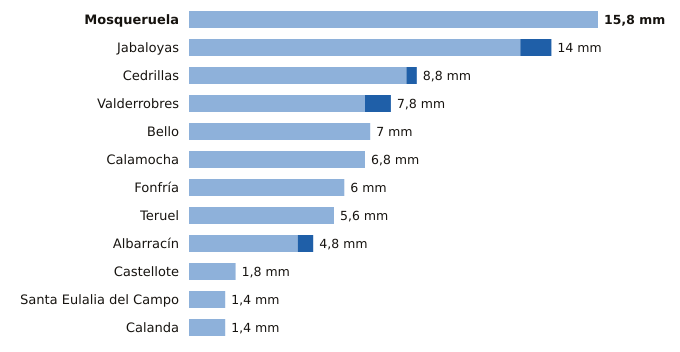

Data behind this chart, as committed beside it:
estacion, provincia, indicativo, mm_6_dias_anteriores, mm_hoy, mm_7_dias, horas_de_hoy
Mosqueruela, Teruel, 8486X, 15.8, 0.0, 15.8, 7
Jabaloyas, Teruel, 8376, 12.8, 1.2, 14.0, 7
Cedrillas, Teruel, 8458X, 8.4, 0.4, 8.8, 7
Valderrobres, Teruel, 9935X, 6.8, 1.0, 7.8, 7
Bello, Teruel, 9998X, 7.0, 0.0, 7.0, 7
Calamocha, Teruel, 9381I, 6.8, 0.0, 6.8, 7
Fonfría, Teruel, 9436X, 6.0, 0.0, 6.0, 7
Teruel, Teruel, 8368U, 5.6, 0.0, 5.6, 7
Albarracín, Teruel, 8354X, 4.2, 0.6, 4.8, 7
Castellote, Teruel, 9561X, 1.8, 0.0, 1.8, 7
Santa Eulalia del Campo, Teruel, 9374X, 1.4, 0.0, 1.4, 7
Calanda, Teruel, 9569A, 1.4, 0.0, 1.4, 7
